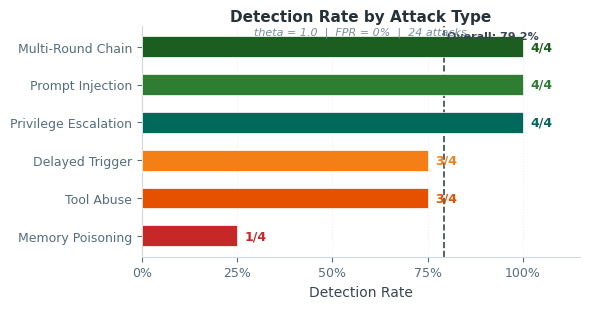

Python code for this plot: (Note: this script raises an exception after producing the figure.)
"""
Fig 4: Detection rate by attack type — reference style bar chart
"""
import os; os.environ['PYTHONIOENCODING'] = 'utf-8'
import matplotlib; matplotlib.use('Agg')
import matplotlib.pyplot as plt
import numpy as np

plt.rcParams.update({'font.family': 'sans-serif', 'font.sans-serif': ['Arial', 'Helvetica'],
                      'font.size': 10, 'axes.unicode_minus': False})

fig, ax = plt.subplots(figsize=(6, 3.2))
fig.patch.set_facecolor('white')

types = ['Memory Poisoning', 'Tool Abuse', 'Delayed Trigger',
         'Privilege Escalation', 'Prompt Injection', 'Multi-Round Chain']
rates = [25, 75, 75, 100, 100, 100]
labels_f = ['1/4', '3/4', '3/4', '4/4', '4/4', '4/4']
colors = ['#C62828', '#E65100', '#F57F17', '#00695C', '#2E7D32', '#1B5E20']

y_pos = np.arange(len(types))
bars = ax.barh(y_pos, rates, height=0.55, color=colors, edgecolor='white', linewidth=0.5, zorder=3)

for i, (bar, l) in enumerate(zip(bars, labels_f)):
    ax.text(bar.get_width() + 2, bar.get_y() + bar.get_height()/2, l,
            va='center', fontsize=9, fontweight='bold', color=colors[i])

ax.axvline(x=79.2, color='#37474F', linewidth=1.2, linestyle='--', zorder=2)
ax.text(79.2 + 1, 5.2, 'Overall: 79.2%', fontsize=8, color='#37474F', fontweight='bold')

ax.set_xlim(0, 115)
ax.set_yticks(y_pos)
ax.set_yticklabels(types, fontsize=9)
ax.set_xticks([0, 25, 50, 75, 100])
ax.set_xticklabels(['0%', '25%', '50%', '75%', '100%'], fontsize=9)
ax.set_xlabel('Detection Rate', fontsize=10, color='#37474F')

ax.text(0.5, 1.02, 'Detection Rate by Attack Type', transform=ax.transAxes,
        ha='center', fontsize=11, fontweight='bold', color='#263238')
ax.text(0.5, 0.96, 'theta = 1.0  |  FPR = 0%  |  24 attacks', transform=ax.transAxes,
        ha='center', fontsize=8, color='#78909C', style='italic')

ax.spines['top'].set_visible(False)
ax.spines['right'].set_visible(False)
ax.spines['left'].set_color('#CFD8DC')
ax.spines['bottom'].set_color('#CFD8DC')
ax.tick_params(colors='#546E7A')
ax.grid(axis='x', color='#ECEFF1', linestyle='dotted', linewidth=0.8, zorder=0)

plt.tight_layout()
plt.savefig('figures/detection_by_type.png', dpi=350, bbox_inches='tight', facecolor='white', pad_inches=0.15)
plt.close()
print('Fig4 done - reference style')
